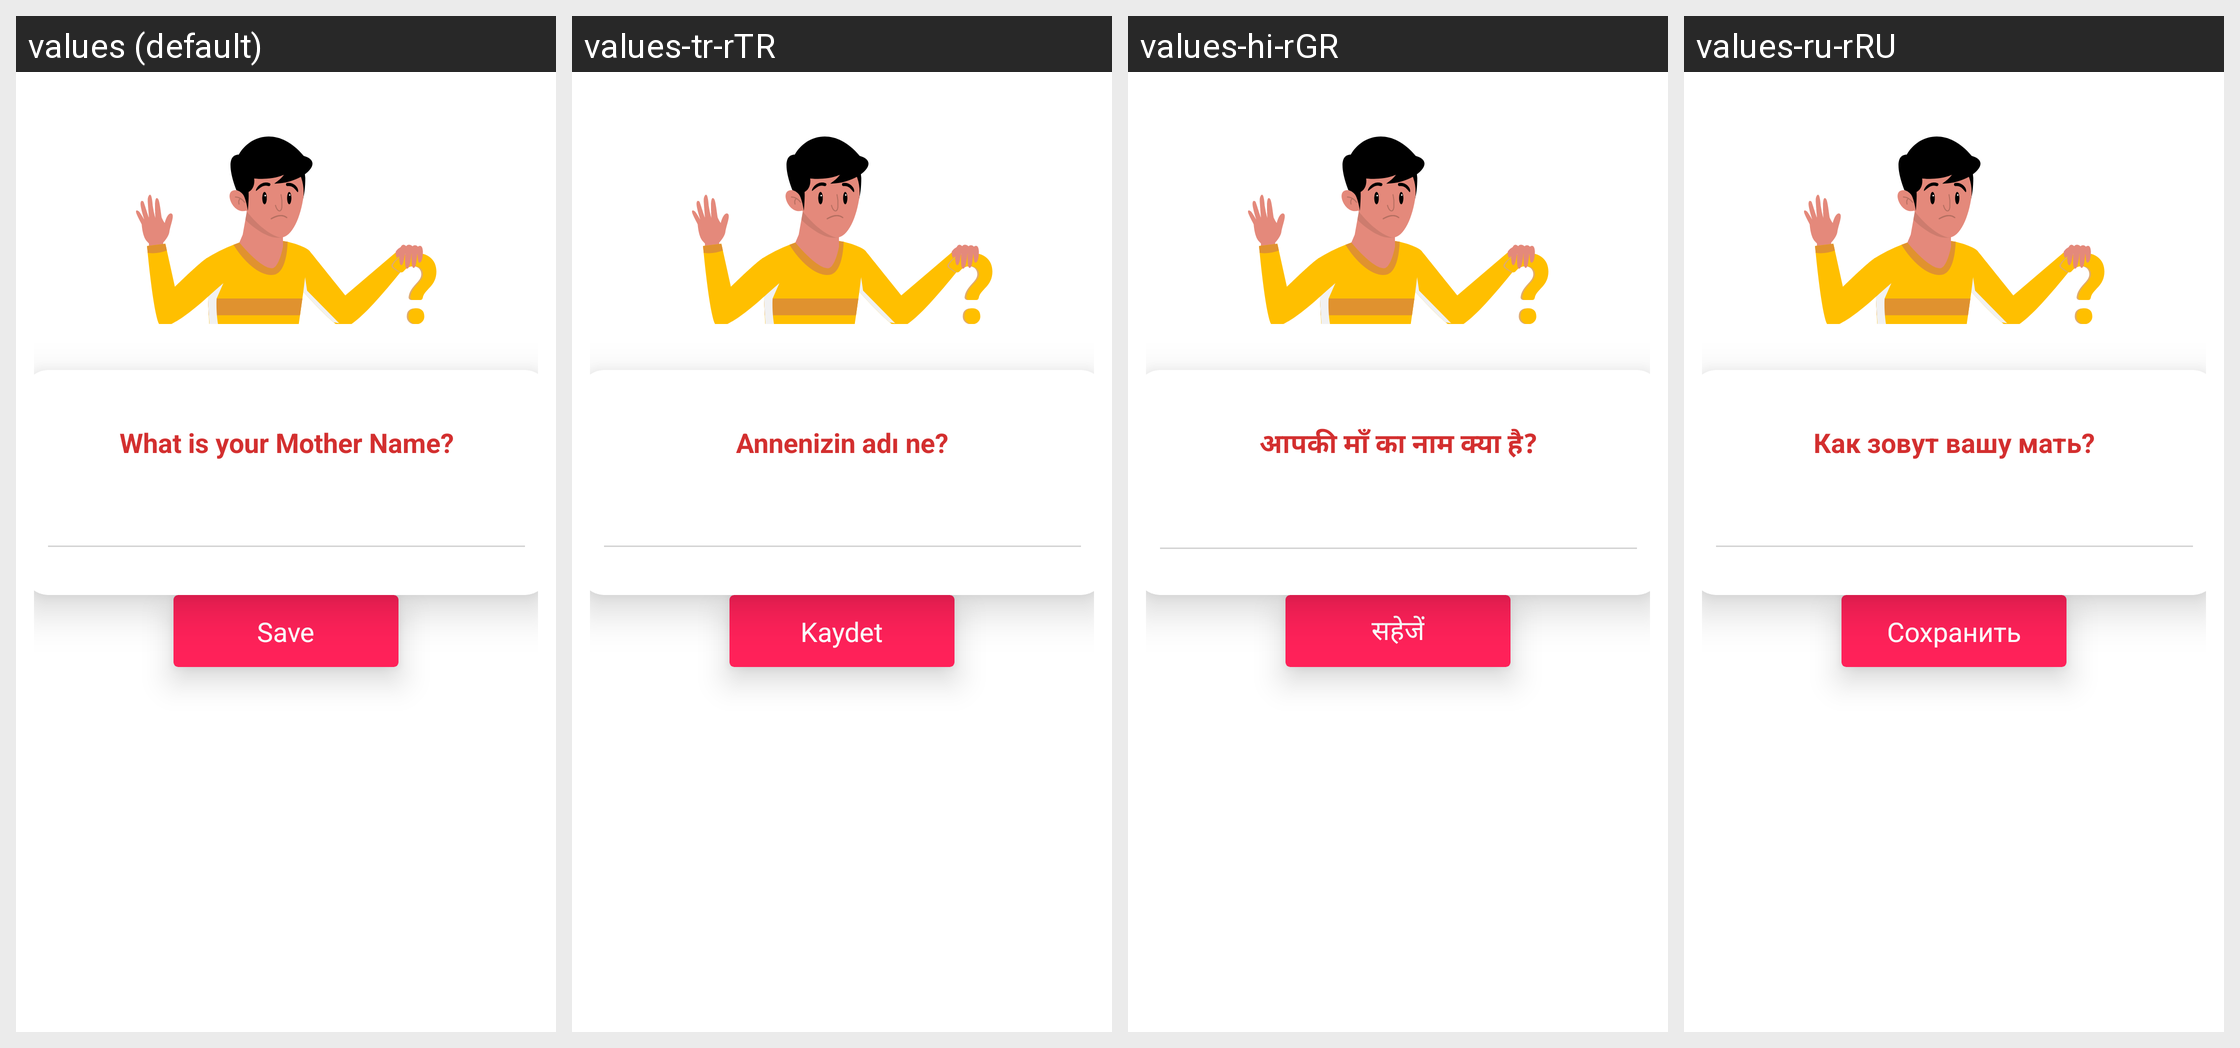

Translations of the strings shown on this Android screen, per locale in the grid:
Android screen res/layout/layout_set_question.xml rendered under 4 locales, left to right: values (default), values-tr-rTR, values-hi-rGR, values-ru-rRU. Device: Nexus 5 (rendered at 1080×1920; each locale shown at half size, 540×960, under a caption strip naming it); theme Theme.BackgroundVideoMaker.
Other locales in the repository, not shown: values-ar, values-de-rDE, values-es-rES, values-fr-rFR, values-in-rID, values-it-rIT, values-ja-rJP, values-ko-rKR, values-pt-rPT, values-vi-rVN, values-zh-rCN.
Strings drawn on this screen, with the default value and each locale's value (text and hints the layout hard-codes, and strings that could not be matched under every locale, appear in the picture but are not listed):

what_is_your_mother_name
  values: What is your Mother Name?
  values-tr-rTR: Annenizin adı ne?
  values-hi-rGR: आपकी माँ का नाम क्या है?
  values-ru-rRU: Как зовут вашу мать?

save
  values: Save
  values-tr-rTR: Kaydet
  values-hi-rGR: सहेजें
  values-ru-rRU: Сохранить
